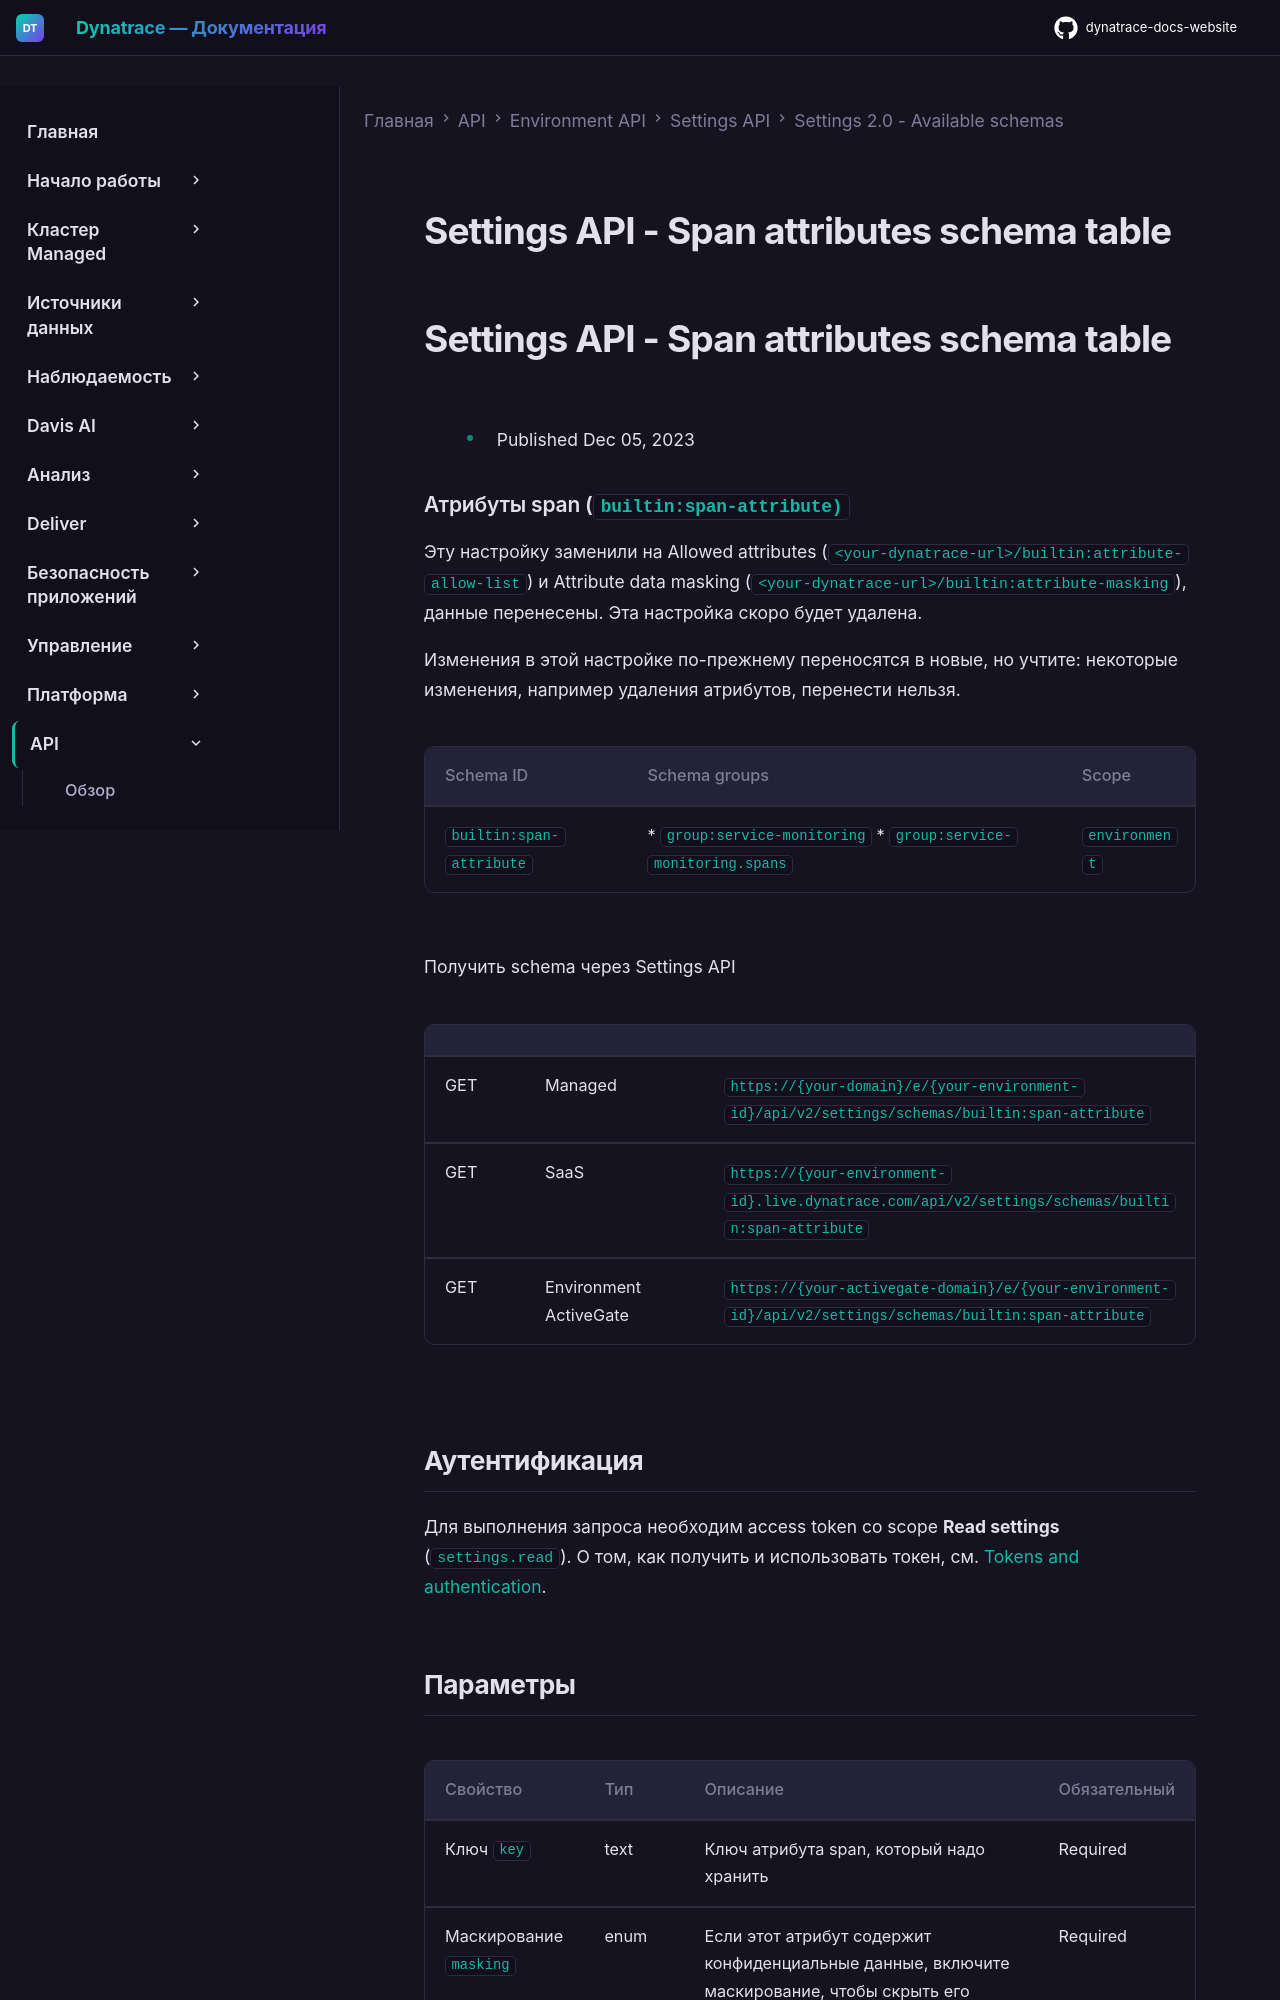

repository: Yerkebulan-Ardabayev/dynatrace-docs-website · page: managed-ru/dynatrace-api/environment-api/settings/schemas/builtin-span-attribute/index.html · generator: mkdocs

---
title: Settings API - Span attributes schema table
source: https://docs.dynatrace.com/managed/dynatrace-api/environment-api/settings/schemas/builtin-span-attribute
scraped: 2026-05-12T11:42:35.879025
---

# Settings API - Span attributes schema table

# Settings API - Span attributes schema table

* Published Dec 05, 2023

### Атрибуты span (`builtin:span-attribute)`

Эту настройку заменили на Allowed attributes (`<your-dynatrace-url>/builtin:attribute-allow-list`) и Attribute data masking (`<your-dynatrace-url>/builtin:attribute-masking`), данные перенесены. Эта настройка скоро будет удалена.

Изменения в этой настройке по-прежнему переносятся в новые, но учтите: некоторые изменения, например удаления атрибутов, перенести нельзя.

| Schema ID | Schema groups | Scope |
| --- | --- | --- |
| `builtin:span-attribute` | * `group:service-monitoring` * `group:service-monitoring.spans` | `environment` |

Получить schema через Settings API

|  |  |  |
| --- | --- | --- |
| GET | Managed | `https://{your-domain}/e/{your-environment-id}/api/v2/settings/schemas/builtin:span-attribute` |
| GET | SaaS | `https://{your-environment-id}.live.dynatrace.com/api/v2/settings/schemas/builtin:span-attribute` |
| GET | Environment ActiveGate | `https://{your-activegate-domain}/e/{your-environment-id}/api/v2/settings/schemas/builtin:span-attribute` |

## Аутентификация

Для выполнения запроса необходим access token со scope **Read settings** (`settings.read`). О том, как получить и использовать токен, см. [Tokens and authentication](/managed/discover-dynatrace/references/dynatrace-api/basics/dynatrace-api-authentication).
